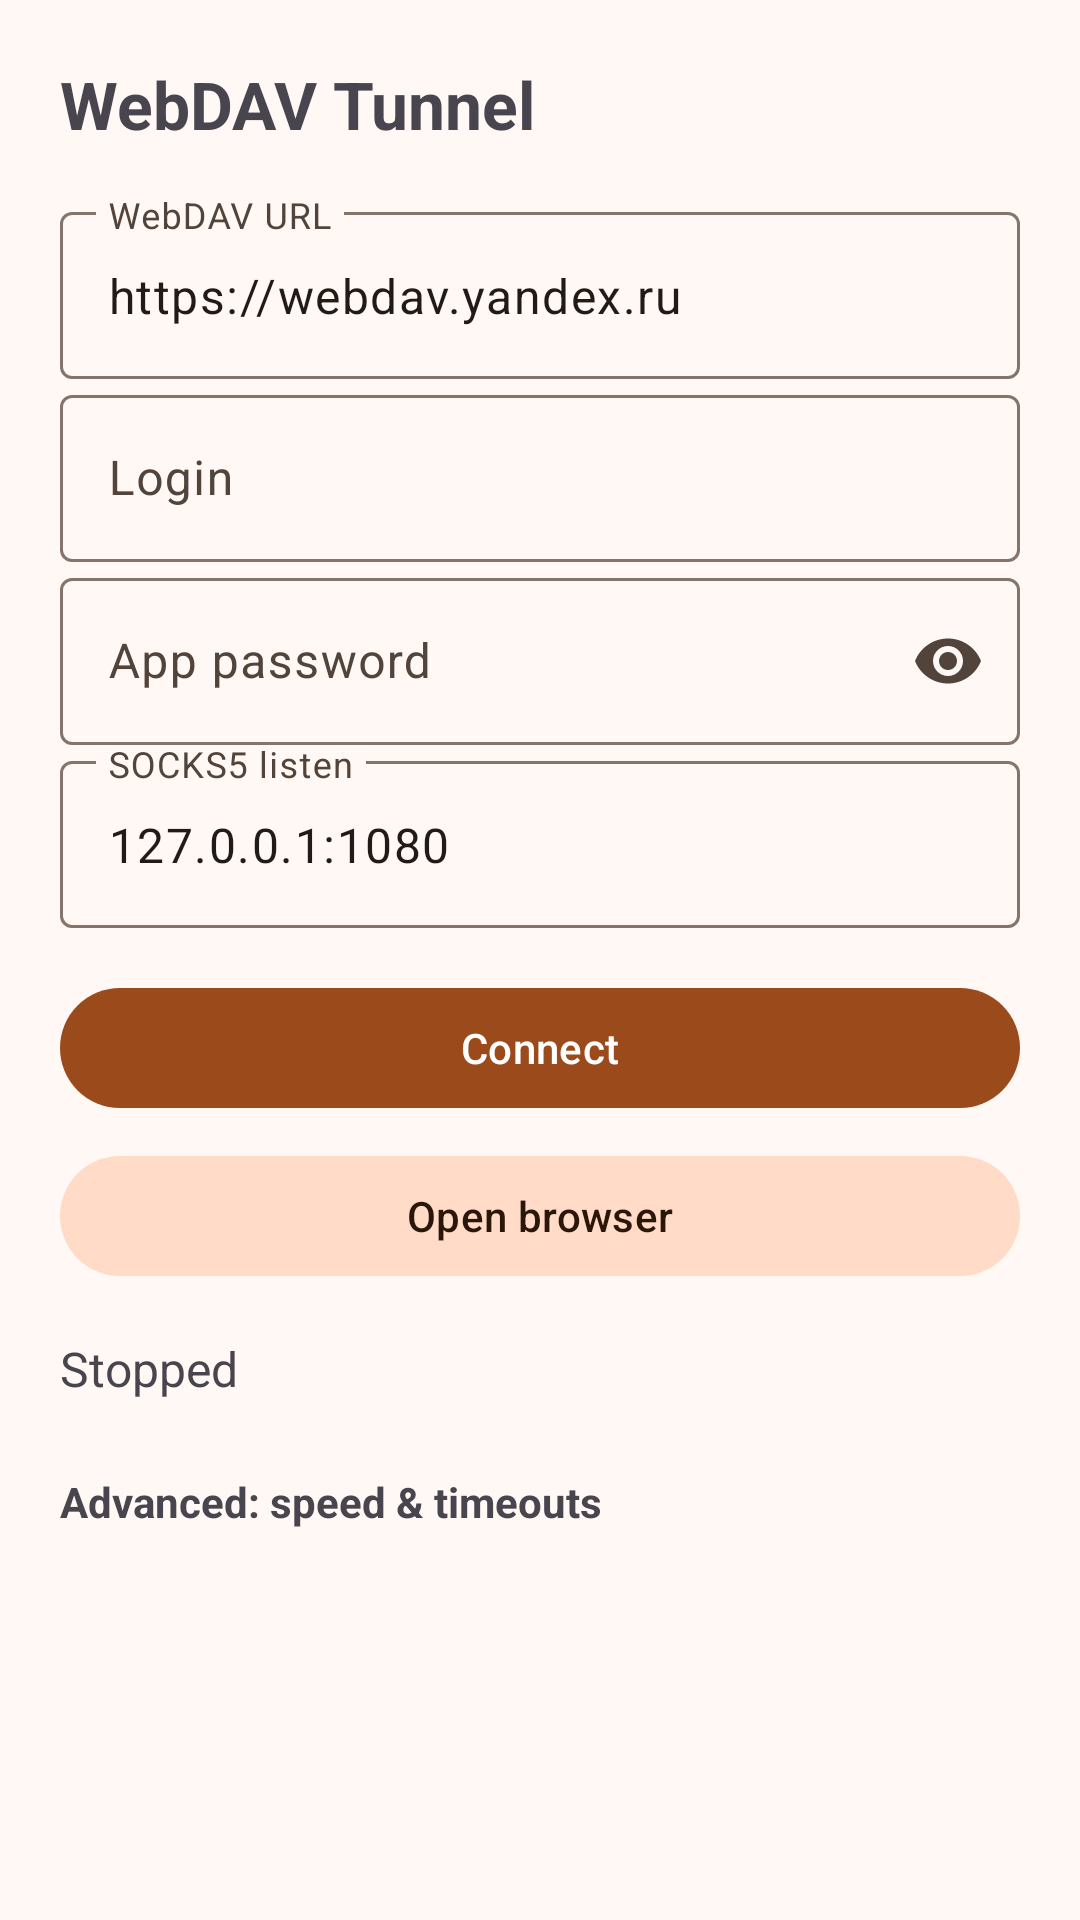

This screen was rendered from an Android layout file. Write that file and the resources it references.
<!-- AndroidManifest.xml: application theme Theme.WebDAVTunnel -->
<!-- res/layout/activity_main.xml -->
<?xml version="1.0" encoding="utf-8"?>
<ScrollView xmlns:android="http://schemas.android.com/apk/res/android"
    xmlns:app="http://schemas.android.com/apk/res-auto"
    android:layout_width="match_parent"
    android:layout_height="match_parent"
    android:fillViewport="true">

    <LinearLayout
        android:layout_width="match_parent"
        android:layout_height="wrap_content"
        android:orientation="vertical"
        android:padding="20dp">

        <TextView
            android:layout_width="wrap_content"
            android:layout_height="wrap_content"
            android:text="WebDAV Tunnel"
            android:textSize="22sp"
            android:textStyle="bold"
            android:paddingBottom="16dp" />

        <com.google.android.material.textfield.TextInputLayout
            android:layout_width="match_parent"
            android:layout_height="wrap_content"
            android:hint="WebDAV URL">

            <com.google.android.material.textfield.TextInputEditText
                android:id="@+id/editUrl"
                android:layout_width="match_parent"
                android:layout_height="wrap_content"
                android:inputType="textUri"
                android:text="https://webdav.yandex.ru" />
        </com.google.android.material.textfield.TextInputLayout>

        <com.google.android.material.textfield.TextInputLayout
            android:layout_width="match_parent"
            android:layout_height="wrap_content"
            android:hint="Login">

            <com.google.android.material.textfield.TextInputEditText
                android:id="@+id/editLogin"
                android:layout_width="match_parent"
                android:layout_height="wrap_content"
                android:inputType="textNoSuggestions" />
        </com.google.android.material.textfield.TextInputLayout>

        <com.google.android.material.textfield.TextInputLayout
            android:layout_width="match_parent"
            android:layout_height="wrap_content"
            android:hint="App password"
            app:endIconMode="password_toggle">

            <com.google.android.material.textfield.TextInputEditText
                android:id="@+id/editPassword"
                android:layout_width="match_parent"
                android:layout_height="wrap_content"
                android:inputType="textPassword" />
        </com.google.android.material.textfield.TextInputLayout>

        <com.google.android.material.textfield.TextInputLayout
            android:layout_width="match_parent"
            android:layout_height="wrap_content"
            android:hint="SOCKS5 listen">

            <com.google.android.material.textfield.TextInputEditText
                android:id="@+id/editListen"
                android:layout_width="match_parent"
                android:layout_height="wrap_content"
                android:inputType="textNoSuggestions"
                android:text="127.0.0.1:1080" />
        </com.google.android.material.textfield.TextInputLayout>

        <com.google.android.material.button.MaterialButton
            android:id="@+id/btnToggle"
            android:layout_width="match_parent"
            android:layout_height="wrap_content"
            android:layout_marginTop="16dp"
            android:text="Connect" />

        <com.google.android.material.button.MaterialButton
            android:id="@+id/btnBrowser"
            style="@style/Widget.Material3.Button.TonalButton"
            android:layout_width="match_parent"
            android:layout_height="wrap_content"
            android:layout_marginTop="8dp"
            android:text="@string/open_browser" />

        <TextView
            android:id="@+id/txtStatus"
            android:layout_width="match_parent"
            android:layout_height="wrap_content"
            android:layout_marginTop="16dp"
            android:textSize="16sp"
            android:text="Stopped" />

        
        <TextView
            android:id="@+id/advHeader"
            android:layout_width="match_parent"
            android:layout_height="wrap_content"
            android:layout_marginTop="16dp"
            android:paddingVertical="8dp"
            android:text="@string/advanced_title"
            android:textStyle="bold" />

        <LinearLayout
            android:id="@+id/advBody"
            android:layout_width="match_parent"
            android:layout_height="wrap_content"
            android:orientation="vertical"
            android:visibility="gone">

            <TextView
                android:layout_width="match_parent"
                android:layout_height="wrap_content"
                android:textSize="12sp"
                android:paddingBottom="4dp"
                android:text="Applied on the next connect. Defaults = fast profile." />

            <com.google.android.material.textfield.TextInputLayout
                android:layout_width="match_parent" android:layout_height="wrap_content"
                android:hint="poll min (ms)">
                <com.google.android.material.textfield.TextInputEditText
                    android:id="@+id/editPollMin" android:layout_width="match_parent"
                    android:layout_height="wrap_content" android:inputType="number" />
            </com.google.android.material.textfield.TextInputLayout>

            <com.google.android.material.textfield.TextInputLayout
                android:layout_width="match_parent" android:layout_height="wrap_content"
                android:hint="poll max (ms)">
                <com.google.android.material.textfield.TextInputEditText
                    android:id="@+id/editPollMax" android:layout_width="match_parent"
                    android:layout_height="wrap_content" android:inputType="number" />
            </com.google.android.material.textfield.TextInputLayout>

            <com.google.android.material.textfield.TextInputLayout
                android:layout_width="match_parent" android:layout_height="wrap_content"
                android:hint="parallel PUTs">
                <com.google.android.material.textfield.TextInputEditText
                    android:id="@+id/editPuts" android:layout_width="match_parent"
                    android:layout_height="wrap_content" android:inputType="number" />
            </com.google.android.material.textfield.TextInputLayout>

            <com.google.android.material.textfield.TextInputLayout
                android:layout_width="match_parent" android:layout_height="wrap_content"
                android:hint="read-ahead min">
                <com.google.android.material.textfield.TextInputEditText
                    android:id="@+id/editReadMin" android:layout_width="match_parent"
                    android:layout_height="wrap_content" android:inputType="number" />
            </com.google.android.material.textfield.TextInputLayout>

            <com.google.android.material.textfield.TextInputLayout
                android:layout_width="match_parent" android:layout_height="wrap_content"
                android:hint="read-ahead max">
                <com.google.android.material.textfield.TextInputEditText
                    android:id="@+id/editReadMax" android:layout_width="match_parent"
                    android:layout_height="wrap_content" android:inputType="number" />
            </com.google.android.material.textfield.TextInputLayout>

            <com.google.android.material.textfield.TextInputLayout
                android:layout_width="match_parent" android:layout_height="wrap_content"
                android:hint="chunk size (bytes)">
                <com.google.android.material.textfield.TextInputEditText
                    android:id="@+id/editChunk" android:layout_width="match_parent"
                    android:layout_height="wrap_content" android:inputType="number" />
            </com.google.android.material.textfield.TextInputLayout>

            <com.google.android.material.textfield.TextInputLayout
                android:layout_width="match_parent" android:layout_height="wrap_content"
                android:hint="coalesce (ms)">
                <com.google.android.material.textfield.TextInputEditText
                    android:id="@+id/editCoalesce" android:layout_width="match_parent"
                    android:layout_height="wrap_content" android:inputType="number" />
            </com.google.android.material.textfield.TextInputLayout>

            <com.google.android.material.textfield.TextInputLayout
                android:layout_width="match_parent" android:layout_height="wrap_content"
                android:hint="dial timeout (s)">
                <com.google.android.material.textfield.TextInputEditText
                    android:id="@+id/editDial" android:layout_width="match_parent"
                    android:layout_height="wrap_content" android:inputType="number" />
            </com.google.android.material.textfield.TextInputLayout>

            <com.google.android.material.textfield.TextInputLayout
                android:layout_width="match_parent" android:layout_height="wrap_content"
                android:hint="idle timeout (s)">
                <com.google.android.material.textfield.TextInputEditText
                    android:id="@+id/editIdle" android:layout_width="match_parent"
                    android:layout_height="wrap_content" android:inputType="number" />
            </com.google.android.material.textfield.TextInputLayout>

            <com.google.android.material.textfield.TextInputLayout
                android:layout_width="match_parent" android:layout_height="wrap_content"
                android:hint="page-load watchdog (s)">
                <com.google.android.material.textfield.TextInputEditText
                    android:id="@+id/editWatchdog" android:layout_width="match_parent"
                    android:layout_height="wrap_content" android:inputType="number" />
            </com.google.android.material.textfield.TextInputLayout>

            <com.google.android.material.button.MaterialButton
                android:id="@+id/btnResetTune"
                style="@style/Widget.Material3.Button.OutlinedButton"
                android:layout_width="wrap_content"
                android:layout_height="wrap_content"
                android:text="@string/reset_fast" />
        </LinearLayout>

        <TextView
            android:id="@+id/txtLog"
            android:layout_width="match_parent"
            android:layout_height="wrap_content"
            android:layout_marginTop="12dp"
            android:fontFamily="monospace"
            android:textSize="11sp"
            android:textIsSelectable="true" />

    </LinearLayout>
</ScrollView>
<!-- resources referenced by this layout -->
<resources>
  <string name="advanced_title">Advanced: speed &amp; timeouts</string>
  <string name="open_browser">Open browser</string>
  <string name="reset_fast">Reset to fast profile</string>
  <style name="Theme.WebDAVTunnel" parent="Theme.Material3.DayNight.NoActionBar">
          <item name="colorPrimary">@color/md_primary</item>
          <item name="colorOnPrimary">@color/md_on_primary</item>
          <item name="colorPrimaryContainer">@color/md_primary_container</item>
          <item name="colorOnPrimaryContainer">@color/md_on_primary_container</item>
          <item name="colorSecondary">@color/md_secondary</item>
          <item name="colorOnSecondary">@color/md_on_secondary</item>
          <item name="colorSecondaryContainer">@color/md_secondary_container</item>
          <item name="colorOnSecondaryContainer">@color/md_on_secondary_container</item>
          <item name="colorTertiary">@color/md_tertiary</item>
          <item name="colorOnTertiary">@color/md_on_tertiary</item>
          <item name="colorTertiaryContainer">@color/md_tertiary_container</item>
          <item name="colorOnTertiaryContainer">@color/md_on_tertiary_container</item>
          <item name="android:colorBackground">@color/md_background</item>
          <item name="colorOnBackground">@color/md_on_background</item>
          <item name="colorSurface">@color/md_surface</item>
          <item name="colorOnSurface">@color/md_on_surface</item>
          <item name="colorSurfaceVariant">@color/md_surface_variant</item>
          <item name="colorOnSurfaceVariant">@color/md_on_surface_variant</item>
          <item name="colorSurfaceContainer">@color/md_surface_container</item>
          <item name="colorOutline">@color/md_outline</item>
          <item name="colorOutlineVariant">@color/md_outline_variant</item>
      </style>
  <color name="md_primary">#9A4A1B</color>
  <color name="md_on_primary">#FFFFFF</color>
  <color name="md_primary_container">#FFDBC8</color>
  <color name="md_on_primary_container">#380D00</color>
  <color name="md_secondary">#765848</color>
  <color name="md_on_secondary">#FFFFFF</color>
  <color name="md_secondary_container">#FFDBC8</color>
  <color name="md_on_secondary_container">#2B160A</color>
  <color name="md_tertiary">#665E2F</color>
  <color name="md_on_tertiary">#FFFFFF</color>
  <color name="md_tertiary_container">#EEE3A7</color>
  <color name="md_on_tertiary_container">#201B00</color>
  <color name="md_background">#FFF8F5</color>
  <color name="md_on_background">#221A15</color>
  <color name="md_surface">#FFF8F5</color>
  <color name="md_on_surface">#221A15</color>
  <color name="md_surface_variant">#F4DED3</color>
  <color name="md_on_surface_variant">#52443B</color>
  <color name="md_surface_container">#FBEADF</color>
  <color name="md_outline">#85746A</color>
  <color name="md_outline_variant">#D7C3B8</color>
</resources>
